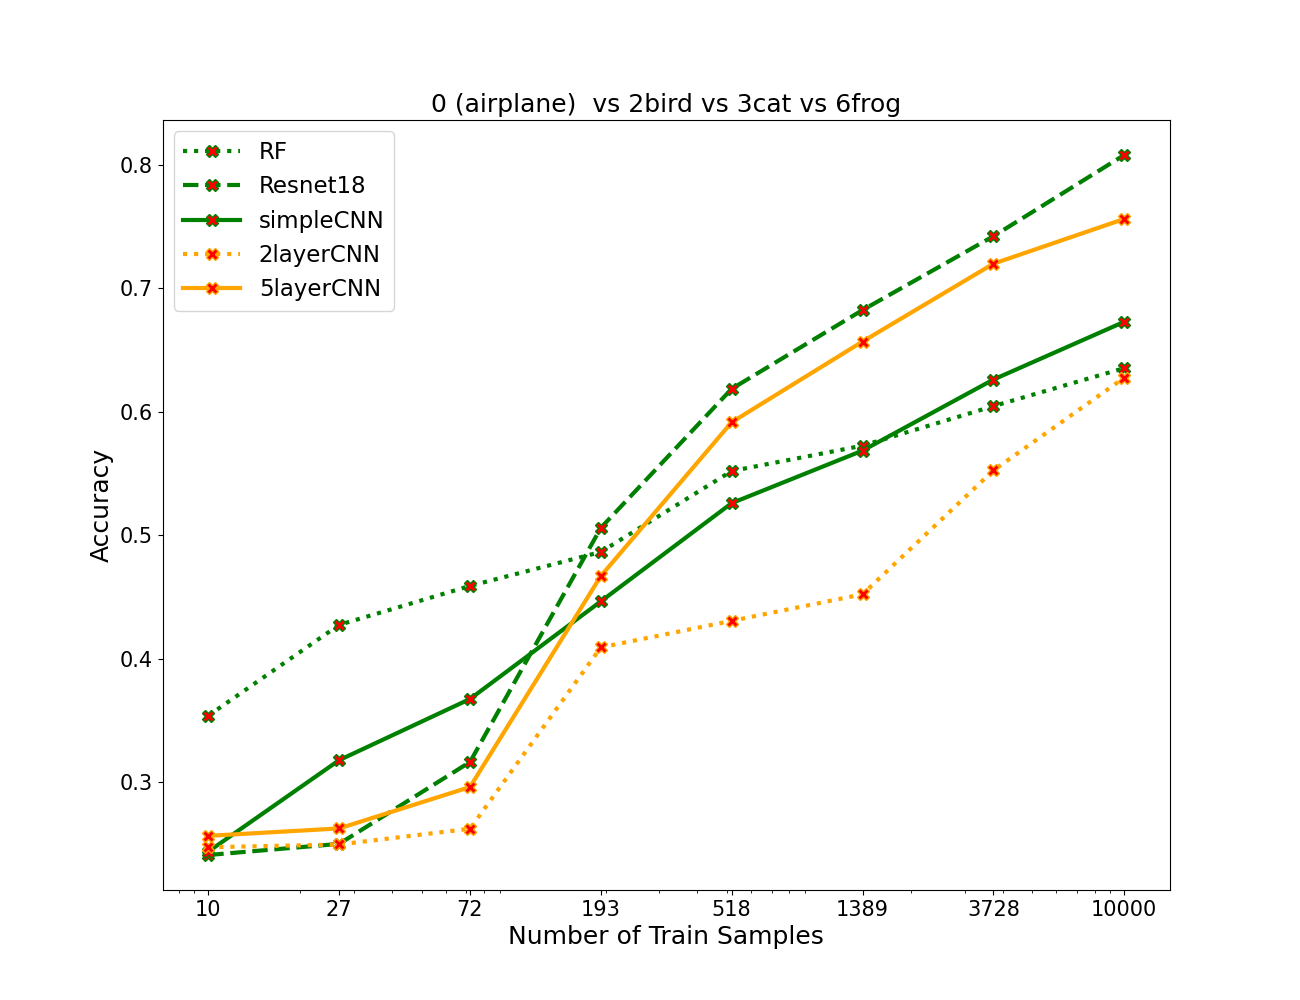

Data behind this chart, as committed beside it:
algos, 0, 1, 2, 3, 4, 5, 6, 7
RF, 0.354, 0.4275, 0.459, 0.4865, 0.552, 0.5725, 0.6045, 0.6352
resnet, 0.2412, 0.2502, 0.3165, 0.506, 0.6185, 0.6823, 0.742, 0.8077
simpleCNN, 0.244, 0.318, 0.3675, 0.4465, 0.526, 0.5685, 0.626, 0.6727
2layercnn, 0.2475, 0.2497, 0.2625, 0.4093, 0.4308, 0.4522, 0.5525, 0.6275
5layercnn, 0.2567, 0.2627, 0.2963, 0.467, 0.5915, 0.6567, 0.7198, 0.756
